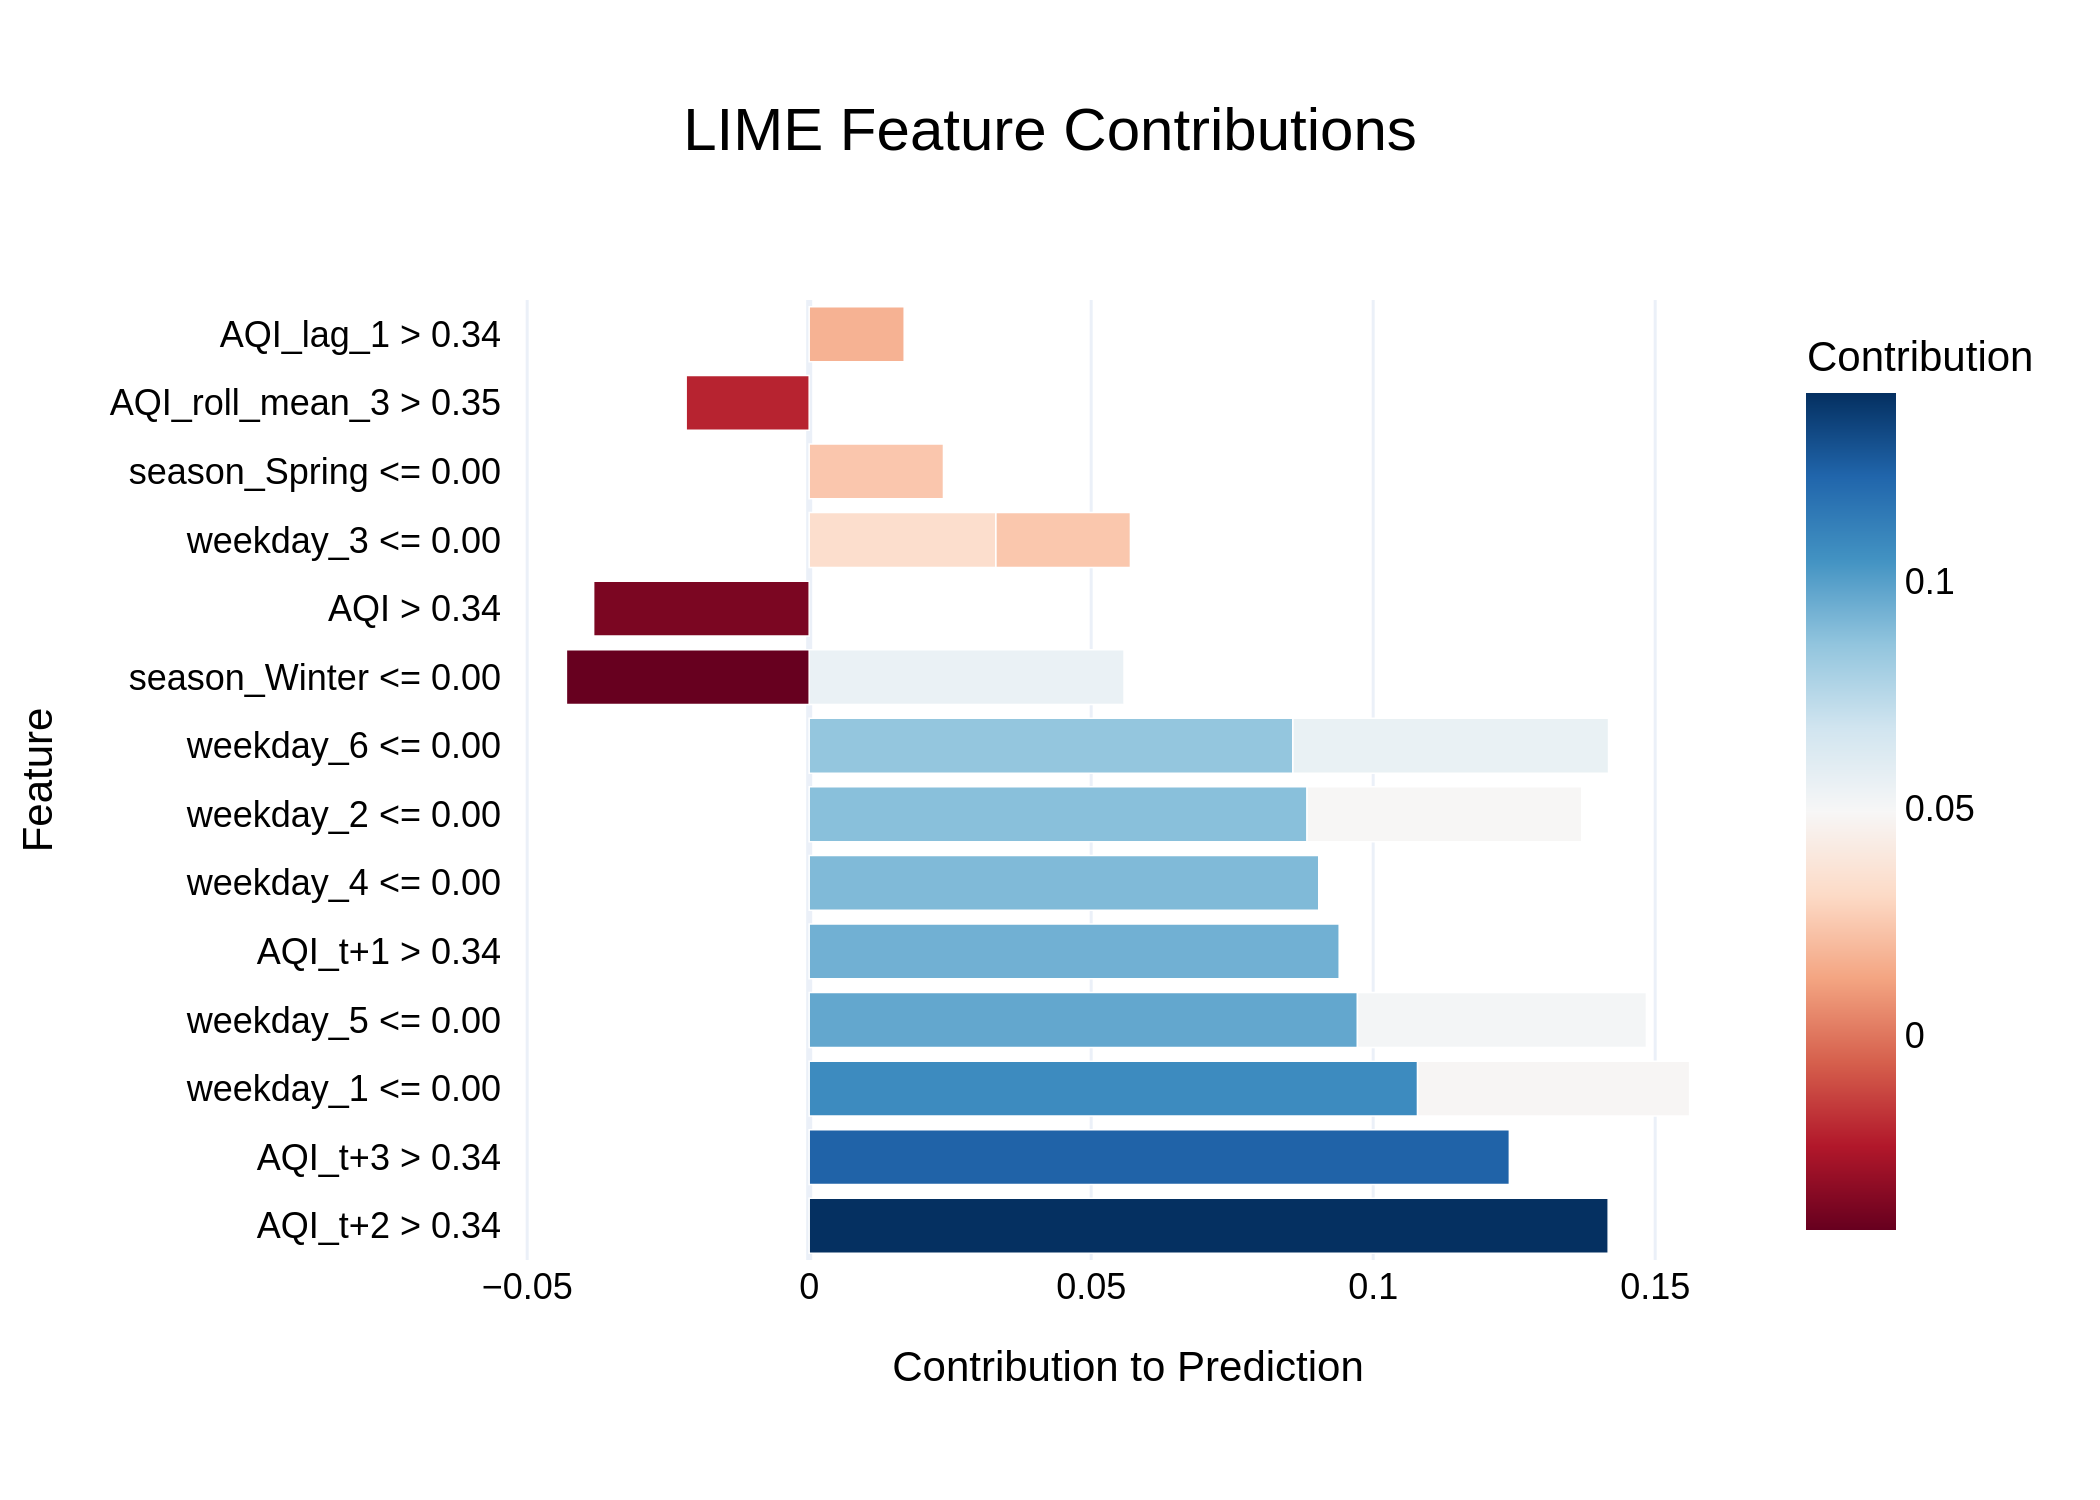

Data behind this chart, as committed beside it:
Feature, Contribution
AQI_t+2 > 0.34, 0.1417
AQI_t+3 > 0.34, 0.1241
weekday_1 <= 0.00, 0.1079
weekday_5 <= 0.00, 0.09721
AQI_t+1 > 0.34, 0.09397
weekday_4 <= 0.00, 0.09034
weekday_2 <= 0.00, 0.08827
weekday_6 <= 0.00, 0.08576
weekday_6 <= 0.00, 0.05597
season_Winter <= 0.00, 0.05583
weekday_5 <= 0.00, 0.05124
weekday_2 <= 0.00, 0.04871
weekday_1 <= 0.00, 0.04823
season_Winter <= 0.00, -0.04305
AQI > 0.34, -0.03822
weekday_3 <= 0.00, 0.0331
weekday_3 <= 0.00, 0.02385
season_Spring <= 0.00, 0.0238
AQI_roll_mean_3 > 0.35, -0.02182
AQI_lag_1 > 0.34, 0.01684
